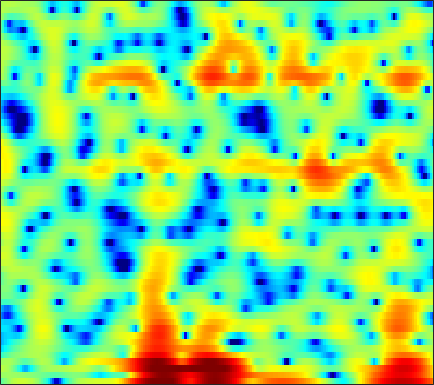

Source data for this figure (header and first rows):
-1.6416, -0.89608, -0.00257, 0.7596, 1.2336, 1.7894, 2.2292, 2.4958, 2.7413, 2.8858, 2.9316, 2.8959, 2.7643, 2.5104, 2.2606, 1.8187, 1.2224, 0.6605, -0.23558, -1.3236, -2.6871, -3.9513, -6.1147, -9.0027
0.9731, 1.034, 1.097, 1.13, 1.133, 1.103, 1.044, 0.9805, 0.8883, 0.7822, 0.6627, 0.5718, 0.4525, 0.3285, 0.2301, 0.09136, -0.06598, -0.2037, -0.4176, -0.6648, -0.9316, -1.131, -1.383, -1.596
2.321, 2.182, 1.889, 1.439, 0.9773, 0.1597, -0.9051, -1.901, -3.547, -5.53, -7.528, -8.487, -8.121, -6.342, -4.872, -3.143, -1.773, -0.9534, -0.1206, 0.4825, 0.9078, 1.121, 1.305, 1.394
1.131, 1.375, 1.557, 1.563, 1.459, 1.16, 0.706, 0.2618, -0.4288, -1.123, -1.653, -1.826, -1.667, -1.119, -0.577, 0.2115, 0.9191, 1.345, 1.741, 1.922, 1.893, 1.719, 1.273, 0.5539
-3.447, -2.742, -1.937, -1.276, -0.8555, -0.3987, -0.02994, 0.1939, 0.4485, 0.6701, 0.8815, 1.039, 1.251, 1.455, 1.599, 1.764, 1.877, 1.917, 1.881, 1.732, 1.448, 1.15, 0.609, -0.09478
-6.891, -5.966, -4.84, -3.858, -3.197, -2.407, -1.694, -1.221, -0.6419, -0.1149, 0.3572, 0.6771, 1.068, 1.404, 1.621, 1.847, 2.002, 2.065, 2.069, 1.989, 1.806, 1.607, 1.263, 0.8421
-8.568, -7.627, -6.526, -5.571, -4.937, -4.192, -3.489, -2.973, -2.286, -1.578, -0.854, -0.3175, 0.3787, 1.02, 1.454, 1.953, 2.338, 2.544, 2.704, 2.735, 2.633, 2.47, 2.142, 1.694
-8.345, -7.598, -6.933, -6.624, -6.568, -6.728, -7.031, -7.181, -6.96, -6, -4.439, -3.107, -1.388, 0.1482, 1.131, 2.207, 3.028, 3.477, 3.87, 4.023, 3.944, 3.736, 3.26, 2.564
-6.301, -6.128, -6.113, -6.434, -6.92, -8.079, -10.01, -12.23, -15.68, -13.79, -8.82, -5.802, -2.723, -0.3913, 0.9831, 2.42, 3.478, 4.051, 4.541, 4.738, 4.65, 4.397, 3.801, 2.893
-6.691, -6.933, -7.172, -7.293, -7.278, -7.082, -6.743, -6.36, -5.63, -4.628, -3.374, -2.352, -0.9573, 0.3492, 1.219, 2.205, 2.97, 3.385, 3.741, 3.855, 3.75, 3.523, 3.035, 2.335
-10.02, -11.71, -13.96, -14.74, -13.47, -10.83, -8.286, -6.641, -4.746, -3.149, -1.747, -0.8151, 0.3004, 1.256, 1.865, 2.522, 3.007, 3.239, 3.381, 3.336, 3.105, 2.831, 2.332, 1.723
-7.873, -9.129, -10.76, -11.26, -10.31, -8.162, -5.943, -4.45, -2.749, -1.296, -0.07892, 0.7181, 1.644, 2.4, 2.862, 3.332, 3.612, 3.691, 3.612, 3.315, 2.78, 2.214, 1.249, 0.07074
-2.57, -2.652, -2.709, -2.655, -2.527, -2.2, -1.757, -1.375, -0.8187, -0.2281, 0.4137, 0.9189, 1.592, 2.237, 2.674, 3.152, 3.46, 3.562, 3.486, 3.128, 2.437, 1.682, 0.2705, -1.75
-0.3726, -0.32, -0.3555, -0.5026, -0.6927, -1.083, -1.63, -2.129, -2.86, -3.421, -3.496, -3.058, -1.952, -0.602, 0.3645, 1.464, 2.275, 2.685, 2.966, 2.95, 2.658, 2.257, 1.5, 0.5341
-0.1005, 0.1215, 0.2404, 0.1173, -0.1765, -0.9063, -2.142, -3.522, -6.302, -11.34, -22.59, -14.79, -7.378, -3.469, -1.507, 0.3278, 1.567, 2.195, 2.706, 2.916, 2.88, 2.712, 2.35, 1.882
-1.383, -0.5938, 0.1235, 0.4919, 0.5579, 0.3975, -0.01261, -0.4642, -1.14, -1.721, -1.934, -1.748, -1.098, -0.2179, 0.4326, 1.183, 1.727, 1.981, 2.125, 2.054, 1.785, 1.484, 0.9858, 0.4131
-1.237, -0.3251, 0.5739, 1.17, 1.455, 1.659, 1.715, 1.692, 1.609, 1.529, 1.49, 1.499, 1.552, 1.627, 1.667, 1.664, 1.541, 1.349, 0.9318, 0.3076, -0.5355, -1.298, -2.475, -3.727
0.988, 1.405, 1.852, 2.166, 2.31, 2.402, 2.392, 2.338, 2.231, 2.105, 1.98, 1.892, 1.788, 1.67, 1.556, 1.332, 0.9873, 0.6152, -0.08502, -1.079, -2.452, -3.826, -6.267, -9.829
2.701, 2.807, 2.867, 2.812, 2.693, 2.425, 2.052, 1.721, 1.257, 0.8269, 0.5031, 0.3574, 0.3034, 0.3585, 0.4328, 0.4963, 0.4518, 0.3064, -0.07677, -0.7116, -1.647, -2.553, -4.026, -5.706
3.317, 3.36, 3.278, 2.99, 2.619, 1.889, 0.8567, -0.1203, -1.678, -3.354, -4.653, -4.929, -4.259, -2.97, -1.987, -0.8921, -0.09115, 0.3173, 0.621, 0.6663, 0.4926, 0.2513, -0.1877, -0.7091
2.435, 2.773, 2.95, 2.776, 2.39, 1.502, 0.1182, -1.333, -4.018, -8.064, -14.65, -16.79, -10.22, -5.99, -3.919, -1.936, -0.536, 0.2407, 0.9956, 1.481, 1.748, 1.814, 1.742, 1.509
0.9677, 1.798, 2.403, 2.537, 2.36, 1.775, 0.8514, -0.03551, -1.383, -2.754, -3.823, -4.26, -4.272, -3.755, -3.158, -2.23, -1.287, -0.6167, 0.1762, 0.8238, 1.294, 1.528, 1.67, 1.62
2.03, 2.621, 3.071, 3.151, 2.985, 2.487, 1.681, 0.9046, -0.3303, -1.742, -3.261, -4.375, -5.614, -6.223, -6.093, -5.273, -4.077, -3.15, -2.024, -1.079, -0.3232, 0.1195, 0.5713, 0.8349
3.986, 4.174, 4.253, 4.094, 3.805, 3.187, 2.27, 1.374, -0.1611, -2.174, -4.866, -7.607, -13.28, -29.65, -19.71, -11.74, -8.149, -6.474, -4.937, -3.845, -2.988, -2.416, -1.71, -1.061
4.802, 4.829, 4.724, 4.46, 4.144, 3.556, 2.762, 2.019, 0.8162, -0.645, -2.364, -3.76, -5.561, -6.871, -7.292, -7.301, -7.131, -7.128, -7.377, -7.831, -8.041, -7.689, -6.54, -4.973
4.586, 4.527, 4.338, 4.054, 3.788, 3.368, 2.875, 2.451, 1.818, 1.1, 0.308, -0.3213, -1.185, -2.055, -2.723, -3.708, -4.937, -6.168, -8.541, -12.58, -21.75, -24.5, -13.1, -8.364
3.53, 3.24, 2.785, 2.322, 2.029, 1.766, 1.655, 1.64, 1.647, 1.618, 1.516, 1.364, 1.058, 0.6205, 0.1928, -0.4973, -1.366, -2.134, -3.272, -4.396, -5.165, -5.296, -4.887, -4.089
1.696, 0.7332, -0.8628, -2.59, -3.563, -3.727, -2.66, -1.58, -0.2584, 0.773, 1.491, 1.854, 2.133, 2.211, 2.159, 1.96, 1.647, 1.363, 0.9514, 0.5527, 0.2087, -0.003075, -0.2087, -0.4004
0.5279, -0.9464, -3.782, -8.309, -13.61, -13.61, -7.377, -4.481, -1.944, -0.2798, 0.8416, 1.435, 1.98, 2.314, 2.46, 2.531, 2.503, 2.429, 2.277, 2.075, 1.831, 1.616, 1.288, 0.8752
1.579, 0.8108, -0.3304, -1.403, -1.986, -2.253, -1.976, -1.534, -0.8798, -0.2673, 0.2418, 0.5499, 0.8754, 1.118, 1.255, 1.387, 1.458, 1.47, 1.442, 1.366, 1.243, 1.118, 0.8815, 0.5553
3.063, 2.764, 2.301, 1.795, 1.409, 0.914, 0.447, 0.09999, -0.3261, -0.6981, -0.968, -1.075, -1.083, -0.9757, -0.8659, -0.7065, -0.5865, -0.5216, -0.4712, -0.4338, -0.3921, -0.3524, -0.3013, -0.274
4.062, 4.17, 4.111, 3.781, 3.355, 2.532, 1.422, 0.3809, -1.261, -3.1, -4.745, -5.431, -5.368, -4.66, -4.098, -3.583, -3.363, -3.359, -3.474, -3.574, -3.486, -3.236, -2.633, -1.865
4.223, 4.882, 5.249, 5.113, 4.702, 3.721, 2.217, 0.6749, -2.182, -6.515, -14.43, -24.08, -12.83, -8.55, -7.051, -6.333, -6.617, -7.392, -9.059, -11.25, -12.6, -11.81, -8.993, -6.079
4.568, 5.069, 5.322, 5.161, 4.782, 3.958, 2.784, 1.668, -0.06854, -1.954, -3.687, -4.66, -5.382, -5.789, -6.19, -7.115, -8.688, -10.39, -13.51, -17.72, -21.1, -19.74, -15.17, -10.86
5.392, 5.348, 5.134, 4.718, 4.277, 3.54, 2.639, 1.891, 0.8405, -0.2253, -1.262, -2.012, -2.983, -3.983, -4.841, -6.209, -8.003, -9.712, -12.68, -16.91, -24.57, -34.3, -18.84, -12.46
5.621, 5.227, 4.613, 3.89, 3.295, 2.444, 1.561, 0.9112, 0.08747, -0.6611, -1.331, -1.787, -2.377, -2.982, -3.474, -4.25, -5.184, -6.015, -7.275, -8.527, -9.35, -9.271, -8.071, -6.229
4.657, 3.976, 2.937, 1.777, 0.842, -0.4471, -1.669, -2.48, -3.314, -3.794, -3.922, -3.85, -3.619, -3.345, -3.142, -2.914, -2.742, -2.645, -2.522, -2.352, -2.055, -1.713, -1.092, -0.3399
2.083, 1.11, -0.4143, -2.213, -3.778, -6.158, -8.816, -10.8, -12.72, -12.65, -11.05, -9.612, -7.771, -6.12, -5.022, -3.701, -2.547, -1.769, -0.8307, 0.008891, 0.7773, 1.314, 1.969, 2.571
-1.304, -2.471, -4.306, -6.526, -8.484, -11.61, -15.63, -19.67, -26.2, -24.05, -19.02, -16.18, -12.97, -10.14, -8.201, -5.884, -3.873, -2.55, -1.012, 0.3062, 1.421, 2.136, 2.942, 3.577
-4.431, -5.651, -7.509, -9.612, -11.32, -13.72, -16.25, -18.17, -20.57, -22.8, -24.12, -22.7, -18.3, -13.82, -10.94, -7.692, -5.021, -3.319, -1.387, 0.217, 1.525, 2.342, 3.243, 3.917
-7.168, -8.612, -10.76, -13.01, -14.61, -16.36, -17.73, -18.65, -19.98, -21.69, -23.2, -22.07, -17.68, -13.28, -10.46, -7.302, -4.699, -3.031, -1.143, 0.4237, 1.714, 2.516, 3.377, 4.024
-8.917, -10.78, -14.01, -18.59, -23.47, -26.95, -21.85, -19.18, -16.93, -15.27, -13.72, -12.45, -10.53, -8.442, -6.867, -4.86, -3.008, -1.758, -0.273, 0.9951, 2.063, 2.733, 3.445, 3.975
-8.046, -9.337, -11.39, -13.68, -15.23, -15.95, -14.82, -13.49, -11.67, -10.06, -8.56, -7.477, -6.084, -4.705, -3.701, -2.416, -1.198, -0.3417, 0.7071, 1.638, 2.43, 2.925, 3.458, 3.819
-5.913, -6.218, -6.712, -7.171, -7.398, -7.474, -7.223, -6.825, -6.089, -5.235, -4.378, -3.723, -2.881, -2.087, -1.513, -0.774, -0.06713, 0.4563, 1.15, 1.837, 2.479, 2.9, 3.342, 3.597
-4.019, -3.582, -3.333, -3.315, -3.348, -3.362, -3.243, -3.033, -2.636, -2.123, -1.576, -1.212, -0.802, -0.5424, -0.4467, -0.4144, -0.3959, -0.2976, 0.08958, 0.7885, 1.677, 2.347, 3.066, 3.499
-0.926, -0.6795, -0.7896, -1.312, -1.879, -2.621, -3.02, -2.934, -2.305, -1.413, -0.5473, -0.0865, 0.1923, 0.01742, -0.4917, -1.786, -3.857, -5.731, -6.593, -3.941, -0.8116, 1.017, 2.753, 3.77
1.877, 1.343, 0.1804, -1.67, -3.749, -8.076, -15.46, -14.09, -7.427, -3.729, -1.633, -0.6805, -0.09579, -0.1733, -0.6625, -1.96, -4.123, -6.125, -7.133, -4.362, -1.056, 0.8488, 2.636, 3.742
2.334, 1.689, 0.5387, -0.9733, -2.362, -4.37, -5.824, -5.913, -4.828, -3.409, -2.265, -1.675, -1.218, -1.099, -1.16, -1.34, -1.519, -1.498, -1.166, -0.4424, 0.5168, 1.268, 2.147, 2.755
2.283, 1.948, 1.361, 0.6296, 0.05417, -0.6915, -1.299, -1.598, -1.811, -1.942, -2.039, -2.157, -2.344, -2.544, -2.675, -2.712, -2.491, -2.168, -1.512, -0.6894, 0.1663, 0.7679, 1.473, 1.942
2.373, 2.332, 2.118, 1.754, 1.417, 0.8982, 0.3421, -0.1078, -0.737, -1.433, -2.241, -2.952, -4.075, -5.344, -6.296, -7.123, -6.785, -5.783, -4, -2.224, -0.6915, 0.2451, 1.205, 1.852
2.507, 2.539, 2.38, 2.058, 1.716, 1.175, 0.5483, 0.01299, -0.7903, -1.686, -2.79, -3.8, -5.608, -8.29, -11.45, -20.57, -19.03, -11.43, -6.247, -3.033, -0.8303, 0.4061, 1.582, 2.349
2.2, 1.945, 1.456, 0.8495, 0.3407, -0.3693, -1.131, -1.696, -2.465, -3.231, -3.953, -4.487, -5.184, -5.899, -6.341, -6.508, -5.772, -4.643, -2.806, -0.9906, 0.5566, 1.476, 2.416, 2.998
0.9469, 0.08608, -1.118, -2.288, -3.054, -3.977, -4.871, -5.587, -6.595, -7.518, -7.843, -7.541, -6.548, -5.324, -4.398, -3.19, -2.003, -1.1, 0.06009, 1.117, 2.043, 2.61, 3.184, 3.523
-1.07, -3.043, -6.121, -9.023, -10.03, -9.79, -9.429, -9.866, -11.8, -16.52, -27.12, -16.99, -9.966, -6.042, -3.991, -1.941, -0.4052, 0.5108, 1.5, 2.264, 2.823, 3.147, 3.434, 3.596
-1.031, -3.372, -7.65, -13.3, -14.33, -10.79, -8.461, -7.678, -7.52, -7.796, -7.551, -6.576, -4.573, -2.556, -1.228, 0.2112, 1.277, 1.853, 2.369, 2.647, 2.728, 2.696, 2.598, 2.501
1.435, 0.5259, -0.7031, -1.68, -2.106, -2.245, -2.046, -1.8, -1.473, -1.12, -0.671, -0.2477, 0.3887, 1.068, 1.523, 1.994, 2.255, 2.282, 2.062, 1.53, 0.7177, -0.06379, -1.145, -1.972
2.118, 1.978, 1.728, 1.483, 1.332, 1.217, 1.182, 1.194, 1.266, 1.384, 1.533, 1.656, 1.811, 1.933, 1.968, 1.891, 1.619, 1.246, 0.453, -0.7988, -2.689, -4.724, -8.897, -16.74
1.695, 1.903, 2.052, 2.09, 2.075, 2.017, 1.928, 1.847, 1.742, 1.648, 1.565, 1.51, 1.447, 1.35, 1.246, 1.03, 0.6707, 0.2749, -0.4602, -1.489, -2.886, -4.16, -6.07, -7.635
